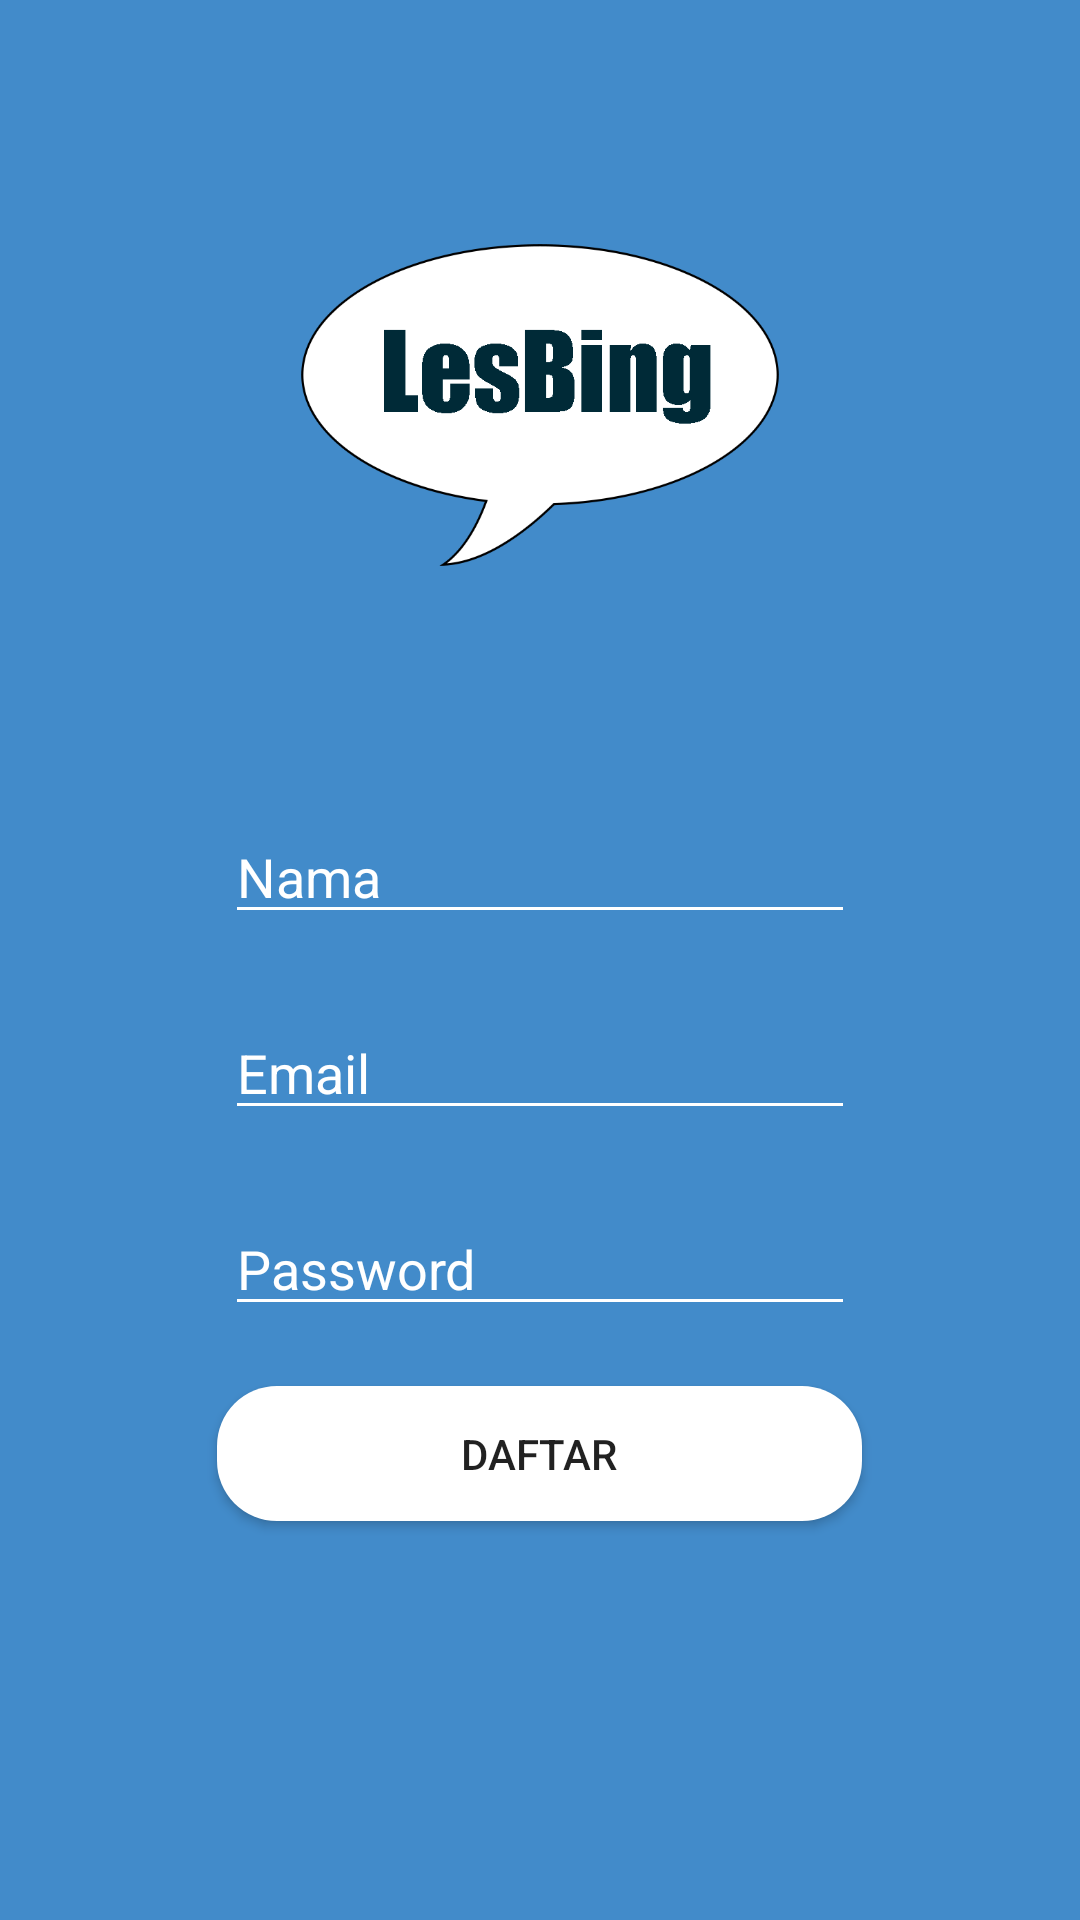

Here is an Android app screen rendered from its layout file. Give the layout XML and the strings, colors and styles it references.
<!-- AndroidManifest.xml: application theme AppTheme -->
<!-- res/layout/activity_register.xml -->
<?xml version="1.0" encoding="utf-8"?>
<LinearLayout xmlns:android="http://schemas.android.com/apk/res/android"
    xmlns:app="http://schemas.android.com/apk/res-auto"
    xmlns:tools="http://schemas.android.com/tools"
    android:layout_width="match_parent"
    android:layout_height="match_parent"
    android:background="#428bca"
    android:orientation="vertical"
    tools:context=".Register">


    <ImageView
        android:id="@+id/imageView"
        android:layout_width="340dp"
        android:layout_height="230dp"
        android:layout_gravity="center"
        android:layout_marginTop="20dp"
        android:src="@drawable/logo" />


    <EditText
        android:id="@+id/nama"
        android:layout_width="wrap_content"
        android:layout_height="wrap_content"
        android:backgroundTint="#FFFF"
        android:textColor="#FFFF"
        android:layout_gravity="center"
        android:layout_marginTop="20dp"
        android:ems="10"
        android:hint="@string/nama"
        android:inputType="textPersonName"
        android:textColorHint="#FFFF" />

    <EditText
        android:id="@+id/email"
        android:layout_width="wrap_content"
        android:layout_height="wrap_content"
        android:layout_marginTop="24dp"
        android:backgroundTint="#FFFF"
        android:layout_gravity="center"
        android:textColor="#FFFF"
        android:ems="10"
        android:hint="@string/email"
        android:inputType="textPersonName"
        android:textColorHint="#FFFF" />

    <EditText
        android:id="@+id/password"
        android:layout_width="wrap_content"
        android:layout_height="wrap_content"
        android:layout_marginTop="24dp"
        android:backgroundTint="#FFFF"
        android:textColor="#FFFF"
        android:layout_gravity="center"
        android:ems="10"
        android:hint="@string/password"
        android:inputType="textPassword"
        android:textColorHint="#FFFF" />

    <Button
        android:id="@+id/daftar"
        android:layout_width="215dp"
        android:layout_height="45dp"
        android:layout_gravity="center"
        android:layout_marginTop="20dp"
        android:background="@drawable/custom4"
        android:text="@string/daftar" />


</LinearLayout>
<!-- resources referenced by this layout -->
<resources>
  <!-- drawable custom4 (drawable) -->
  <?xml version="1.0" encoding="utf-8"?>
  <shape xmlns:android="http://schemas.android.com/apk/res/android"
      android:shape="rectangle">
  
      <gradient
          android:startColor="#FFFF"
          android:endColor="#ffff"
          android:type="linear"/>
  
      <corners android:radius="20dp"/>
  
  </shape>
  <!-- drawable logo: png bitmap (drawable, 32556 bytes) -->
  <string name="daftar">Daftar</string>
  <string name="email">Email</string>
  <string name="nama">Nama</string>
  <string name="password">Password</string>
  <style name="AppTheme" parent="Theme.AppCompat.Light.NoActionBar">
          
          <item name="colorPrimary">#336b9c</item>
          <item name="colorPrimaryDark">#254e72</item>
          <item name="colorAccent">@color/colorAccent</item>
      </style>
  <!-- not gathered from this repository: default colours our renderer supplied (Android Studio template values) -->
  <color name="colorAccent">#FF03DAC5</color>
</resources>
